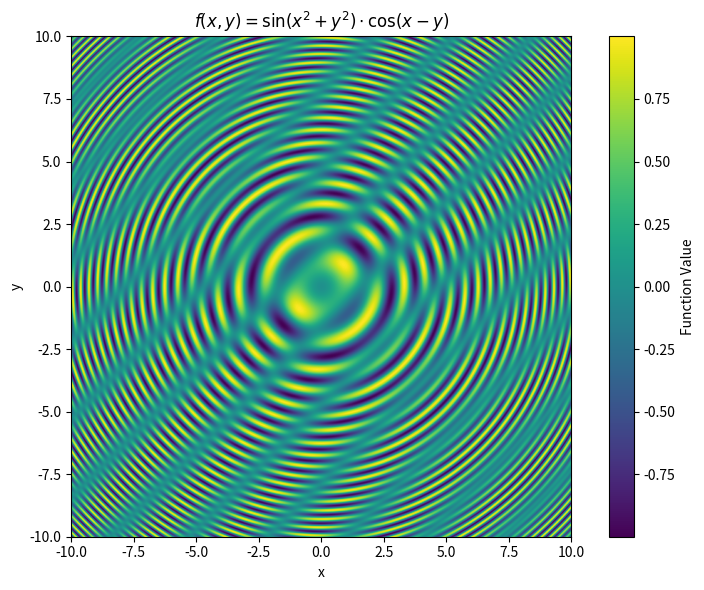

Generate this figure with matplotlib:
import numpy as np
import matplotlib.pyplot as plt

# Create a meshgrid of (x, y) coordinates
x = np.linspace(-10, 10, 800)
y = np.linspace(-10, 10, 800)
X, Y = np.meshgrid(x, y)

# Define the function: moire/interference-like pattern
Z = np.sin(X**2 + Y**2) * np.cos(X - Y)

# Plot the result
plt.figure(figsize=(8, 6))
plt.imshow(Z, extent=[x.min(), x.max(), y.min(), y.max()],
           origin='lower', cmap='viridis', interpolation='bilinear')
plt.colorbar(label='Function Value')
plt.title(r'$f(x, y) = \sin(x^2 + y^2) \cdot \cos(x - y)$')
plt.xlabel('x')
plt.ylabel('y')
plt.tight_layout()
plt.savefig('moire.pdf',bbox_inches='tight')
plt.show()
